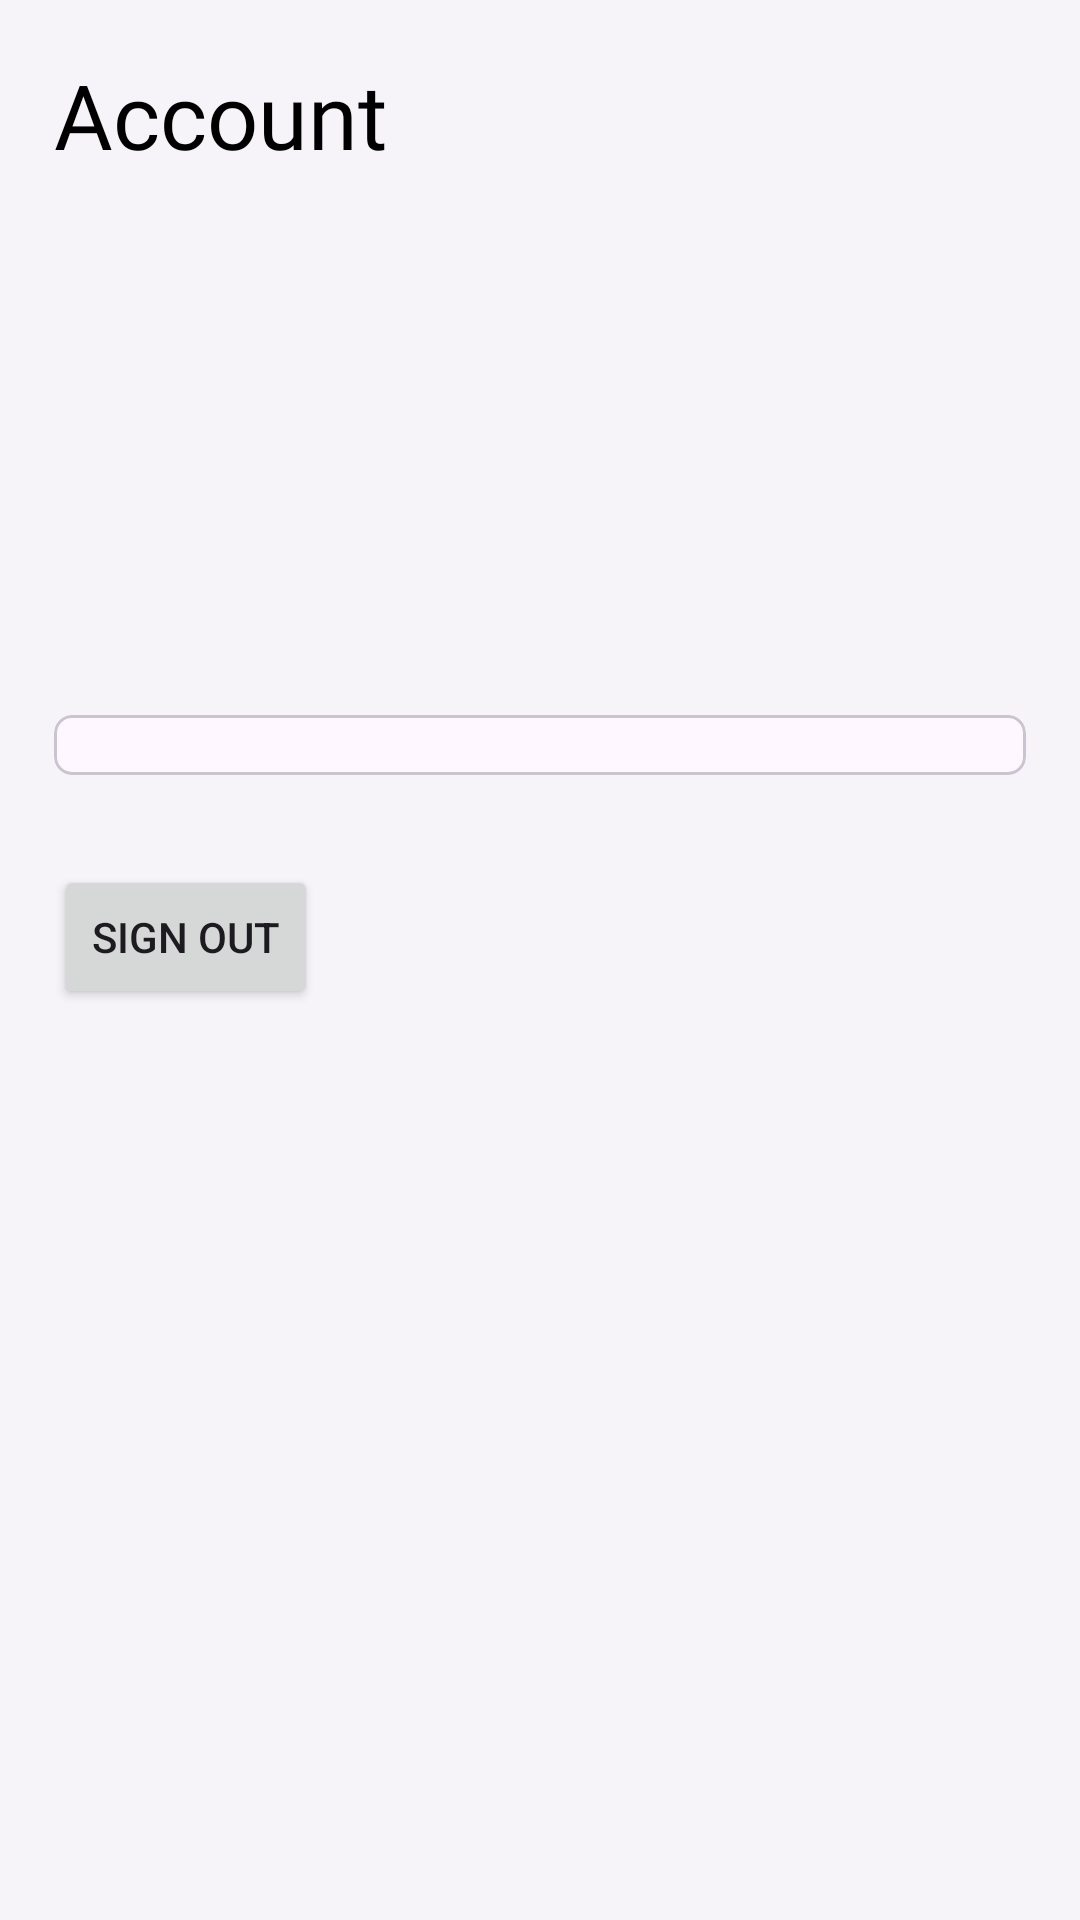

Here is an Android app screen rendered from its layout file. Give the layout XML and the strings, colors and styles it references.
<!-- AndroidManifest.xml: application theme Theme.AllBooks -->
<!-- res/layout/fragment_account.xml -->
<?xml version="1.0" encoding="utf-8"?>
<androidx.constraintlayout.widget.ConstraintLayout
    xmlns:android="http://schemas.android.com/apk/res/android"
    xmlns:tools="http://schemas.android.com/tools"
    android:layout_width="match_parent"
    android:layout_height="match_parent"
    xmlns:app="http://schemas.android.com/apk/res-auto"
    android:background="#8CF1F1F4">

    <ScrollView
        android:layout_width="match_parent"
        android:layout_height="match_parent"
        tools:layout_editor_absoluteX="1dp"
        tools:layout_editor_absoluteY="303dp">

        <androidx.constraintlayout.widget.ConstraintLayout
            android:layout_width="match_parent"
            android:layout_height="wrap_content"
            android:orientation="vertical" >
            <TextView
                android:id="@+id/textViewAC"
                android:layout_width="wrap_content"
                android:layout_height="wrap_content"
                android:layout_marginStart="18dp"
                android:layout_marginTop="18dp"
                android:fontFamily="@font/work_sans_semibold"
                android:text="Account"
                android:textColor="@color/black"
                android:textSize="30sp"
                app:layout_constraintTop_toTopOf="parent"
                app:layout_constraintStart_toStartOf="parent"/>


            <Button
                android:id="@+id/signOutBtn"
                android:layout_width="wrap_content"
                android:layout_height="wrap_content"
                android:layout_marginStart="18dp"
                android:layout_marginTop="30dp"
                android:text="Sign out"
                app:layout_constraintStart_toStartOf="parent"
                app:layout_constraintHorizontal_bias="1"
                app:layout_constraintTop_toBottomOf="@+id/ACCOUNT_CARD" />

    <ImageButton
        android:id="@+id/settingsBtn"
        android:layout_width="45dp"
        android:layout_height="45dp"
        app:srcCompat="@drawable/ic_settings_svg"
        android:background="@android:color/transparent"
        tools:layout_editor_absoluteX="274dp"
        tools:layout_editor_absoluteY="18dp"
        android:visibility="gone"
        app:layout_constraintEnd_toEndOf="parent"
        app:layout_constraintTop_toTopOf="parent"
        android:layout_margin="15dp"/>

    <com.google.android.material.imageview.ShapeableImageView
        android:id="@+id/profilePicAccount"
        android:layout_width="60dp"
        android:layout_height="60dp"
        tools:layout_editor_absoluteX="140dp"
        android:background="@drawable/profile_background"
        android:src="@drawable/ic_account"
        tools:layout_editor_absoluteY="165dp"
        app:layout_constraintTop_toBottomOf="@id/textViewAC"
        android:layout_marginEnd="30dp"
        app:layout_constraintEnd_toEndOf="parent"
        android:layout_marginTop="60dp"/>

    <TextView
        android:id="@+id/USERNAME_ACCOUNT_TextView"
        android:layout_width="wrap_content"
        android:layout_height="wrap_content"
        android:textSize="22sp"
        android:layout_marginStart="30dp"
        android:layout_marginTop="75dp"
        tools:layout_editor_absoluteX="171dp"
        tools:layout_editor_absoluteY="299dp"
        app:layout_constraintTop_toBottomOf="@id/textViewAC"
        app:layout_constraintStart_toStartOf="parent" />


            <com.google.android.material.card.MaterialCardView
                android:id="@+id/ACCOUNT_CARD"
                android:layout_width="match_parent"
                android:layout_height="wrap_content"
                android:layout_marginTop="60dp"
                android:layout_marginStart="18dp"
                app:cardCornerRadius="6dp"
                android:layout_marginEnd="18dp"
                app:layout_constraintTop_toBottomOf="@+id/profilePicAccount"
                app:layout_constraintStart_toStartOf="parent"
                app:layout_constraintEnd_toEndOf="parent"
                style="@style/Widget.Material3.CardView.Outlined">

                <androidx.recyclerview.widget.RecyclerView
                    android:id="@+id/account_RV"
                    android:layout_width="match_parent"
                    android:layout_height="match_parent"
                    android:padding="10dp"
                    tools:layout_editor_absoluteX="275dp"
                    tools:layout_editor_absoluteY="66dp" />

            </com.google.android.material.card.MaterialCardView>

        </androidx.constraintlayout.widget.ConstraintLayout>
    </ScrollView>


</androidx.constraintlayout.widget.ConstraintLayout>
<!-- resources referenced by this layout -->
<resources>
  <color name="black">#FF000000</color>
  <!-- drawable ic_settings_svg (drawable) -->
  <?xml version="1.0" encoding="utf-8"?>
  <vector xmlns:android="http://schemas.android.com/apk/res/android"
      android:width="32dp"
      android:height="32dp"
      android:viewportWidth="45"
      android:viewportHeight="45">
    <path
        android:pathData="M22.5,3.439L17.772,8.331C17.269,8.852 16.576,9.146 15.852,9.146H9.146V15.852C9.146,16.576 8.852,17.269 8.331,17.772L3.439,22.5L8.331,27.228C8.852,27.731 9.146,28.424 9.146,29.148V35.854H15.852C16.576,35.854 17.269,36.148 17.772,36.669L22.5,41.561L27.228,36.669C27.731,36.148 28.424,35.854 29.148,35.854H35.854V29.148C35.854,28.424 36.148,27.731 36.669,27.228L41.561,22.5L36.669,17.772C36.148,17.269 35.854,16.576 35.854,15.852V9.146H29.148C28.424,9.146 27.731,8.852 27.228,8.331L22.5,3.439ZM20.58,0.815C21.629,-0.272 23.371,-0.272 24.42,0.815L29.375,5.941H36.388C37.863,5.941 39.059,7.137 39.059,8.612V15.625L44.185,20.58C45.272,21.629 45.272,23.371 44.185,24.42L39.059,29.375V36.388C39.059,37.863 37.863,39.059 36.388,39.059H29.375L24.42,44.185C23.371,45.272 21.629,45.272 20.58,44.185L15.625,39.059H8.612C7.137,39.059 5.941,37.863 5.941,36.388V29.375L0.815,24.42C-0.272,23.371 -0.272,21.629 0.815,20.58L5.941,15.625V8.612C5.941,7.137 7.137,5.941 8.612,5.941H15.625L20.58,0.815Z"
        android:fillColor="#000000"
        android:fillType="evenOdd"/>
    <path
        android:pathData="M12.351,22.5C12.351,16.895 16.895,12.351 22.5,12.351C28.105,12.351 32.649,16.895 32.649,22.5C32.649,28.105 28.105,32.649 22.5,32.649C16.895,32.649 12.351,28.105 12.351,22.5ZM22.5,15.556C18.665,15.556 15.556,18.665 15.556,22.5C15.556,26.335 18.665,29.444 22.5,29.444C26.335,29.444 29.444,26.335 29.444,22.5C29.444,18.665 26.335,15.556 22.5,15.556Z"
        android:fillColor="#000000"
        android:fillType="evenOdd"/>
  </vector>
  <style name="Theme.AllBooks" parent="Theme.Material3.DayNight.NoActionBar">
          
          <item name="colorPrimary">#022D43</item>
          <item name="colorPrimaryVariant">#033249</item>
          <item name="colorOnPrimary">@color/white</item>
          
          <item name="colorSecondary">#FF8038</item>
          <item name="colorSecondaryVariant">@color/teal_700</item>
          <item name="colorOnSecondary">@color/black</item>
          
          <item name="android:statusBarColor">?attr/colorPrimaryVariant</item>
          
  
      </style>
  <color name="white">#FFFFFFFF</color>
  <color name="teal_700">#FF018786</color>
</resources>
